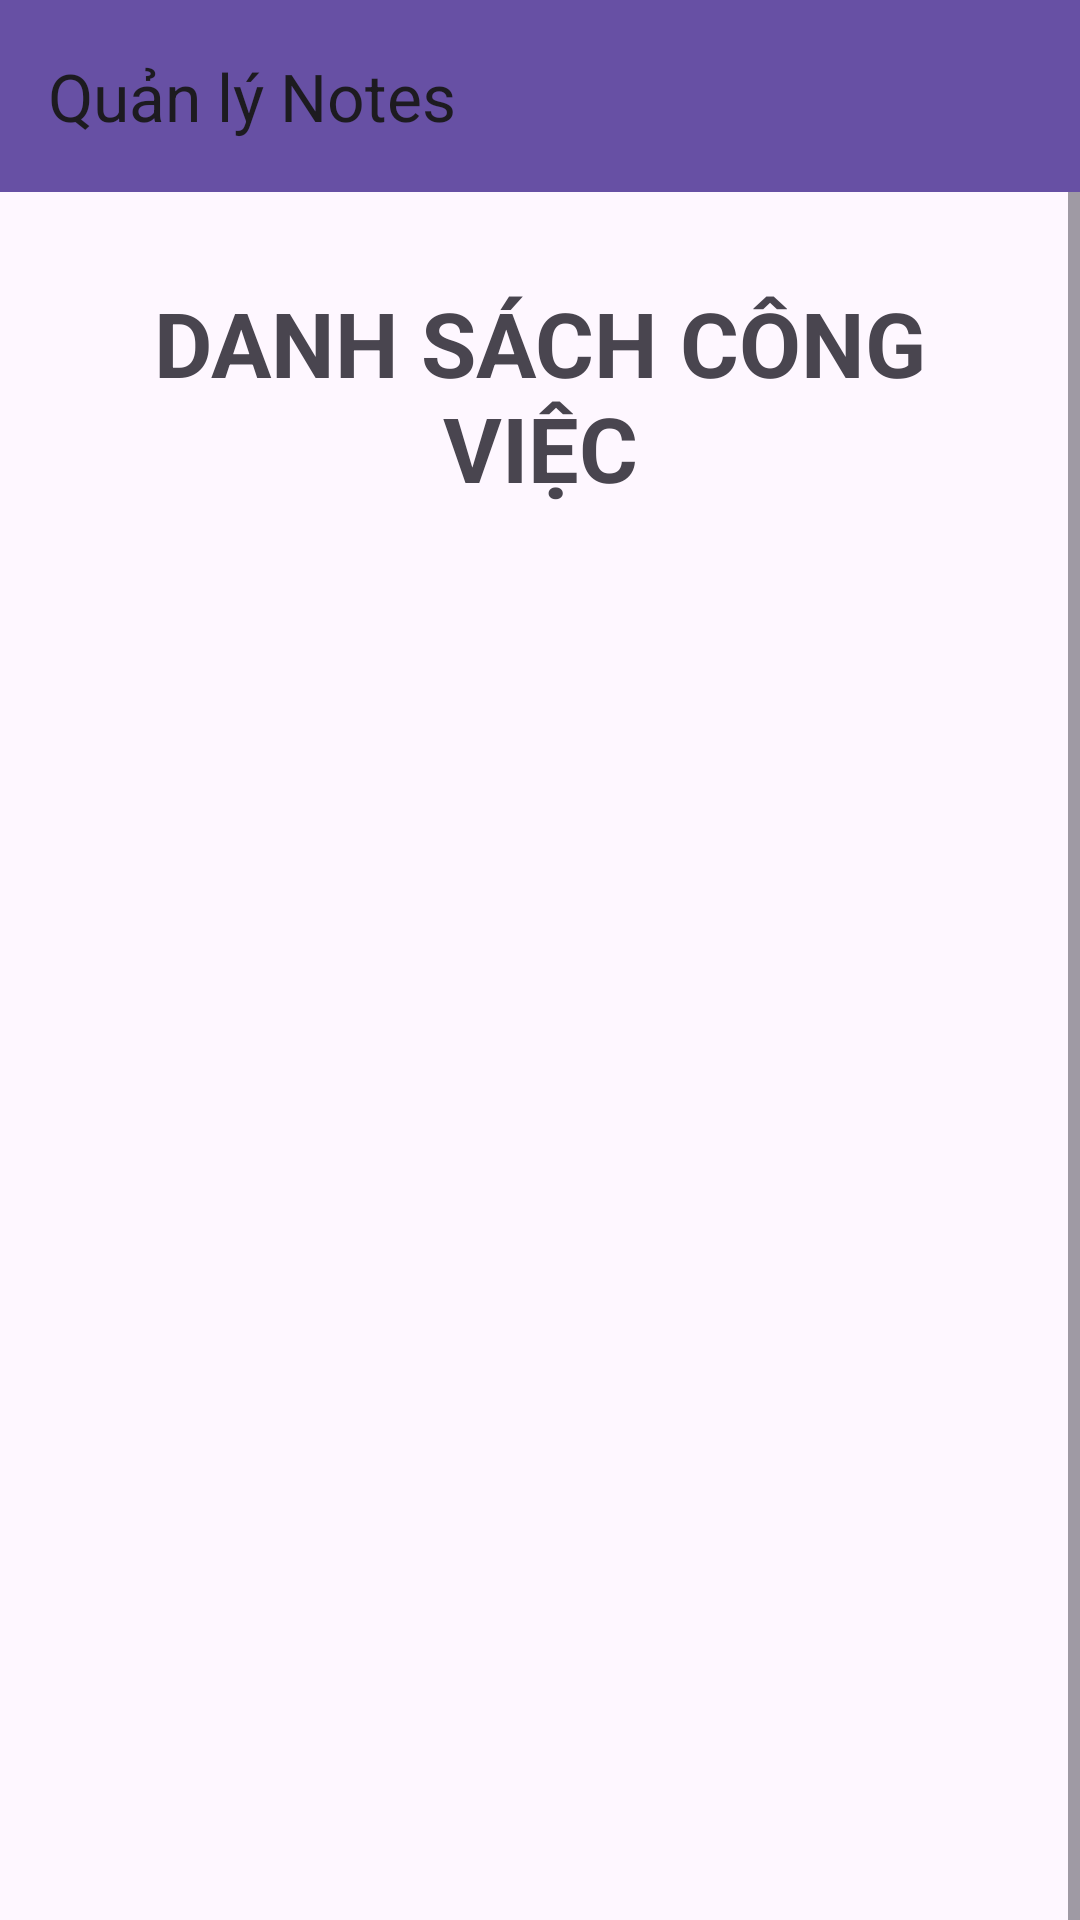

Reconstruct the res/layout file that produces this screen, plus the resources it refers to.
<!-- AndroidManifest.xml: application theme Theme.ViDuSQLite -->
<!-- res/layout/activity_main.xml -->
<?xml version="1.0" encoding="utf-8"?>
<androidx.constraintlayout.widget.ConstraintLayout xmlns:android="http://schemas.android.com/apk/res/android"
    xmlns:app="http://schemas.android.com/apk/res-auto"
    xmlns:tools="http://schemas.android.com/tools"
    android:id="@+id/main"
    android:layout_width="match_parent"
    android:layout_height="match_parent"
    tools:context=".MainActivity">

    <androidx.appcompat.widget.Toolbar
        android:id="@+id/toolbar"
        android:layout_width="match_parent"
        android:layout_height="?attr/actionBarSize"
        android:background="?attr/colorPrimary"
        app:title="Quản lý Notes"
        app:popupTheme="@style/ThemeOverlay.AppCompat.Light"
        app:layout_constraintStart_toStartOf="parent"
        app:layout_constraintTop_toTopOf="parent"/>

    <ScrollView
        android:layout_width="match_parent"
        android:layout_height="wrap_content"
        app:layout_constraintStart_toStartOf="parent"
        app:layout_constraintTop_toBottomOf="@id/toolbar" >

        <LinearLayout
            android:layout_width="match_parent"
            android:layout_height="0dp"
            android:layout_margin="10dp"
            android:orientation="vertical">

            <TextView
                android:id="@+id/textView"
                android:layout_width="match_parent"
                android:layout_height="wrap_content"
                android:layout_margin="20dp"
                android:gravity="center_horizontal"
                android:text="DANH SÁCH CÔNG VIỆC"
                android:textSize="30sp"
                android:textStyle="bold"/>

            <ListView
                android:id="@+id/listView"
                android:layout_width="match_parent"
                android:layout_height="545dp"
                android:layout_margin="10dp"/>

        </LinearLayout>
    </ScrollView>
</androidx.constraintlayout.widget.ConstraintLayout>
<!-- resources referenced by this layout -->
<resources>
  <style name="Theme.ViDuSQLite" parent="Base.Theme.ViDuSQLite" />
  <style name="Base.Theme.ViDuSQLite" parent="Theme.Material3.DayNight.NoActionBar">
          
          
      </style>
</resources>
